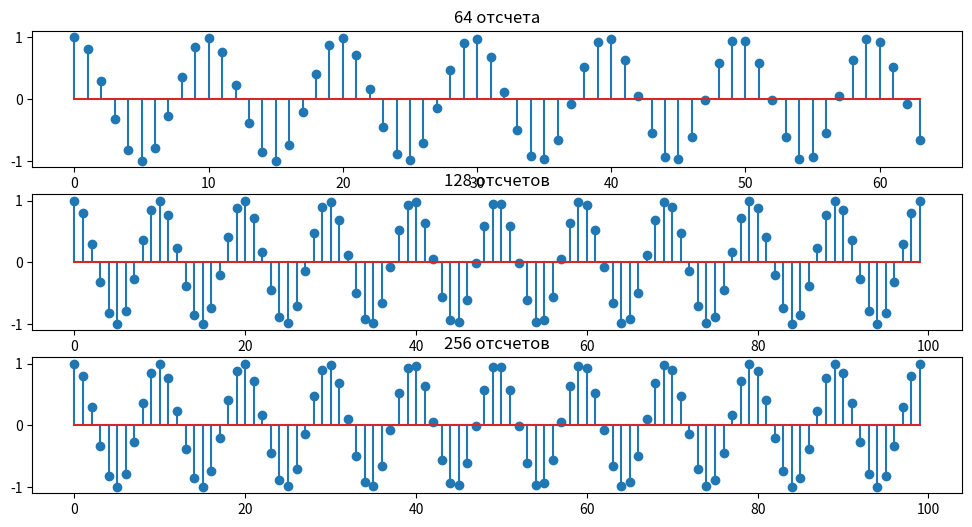
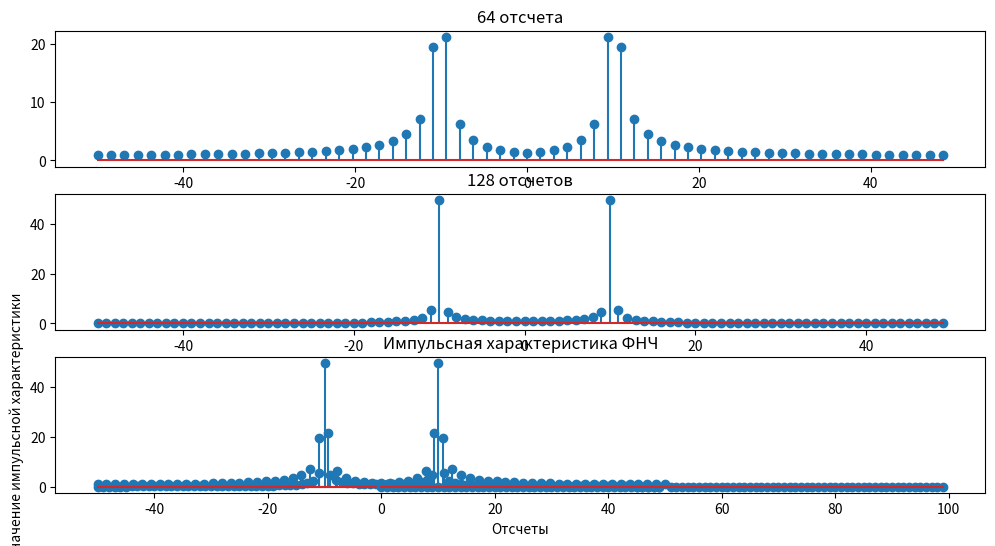
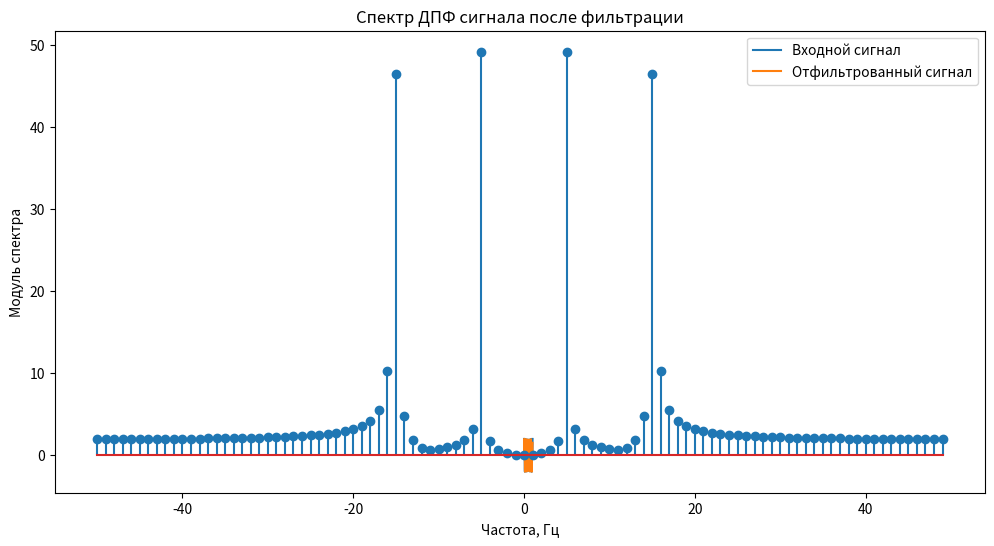

The script that saved these images, in order:

import numpy as np
import matplotlib.pyplot as plt

# Задание 1: Генерация сигнала и выборка отсчетов
f = 10 # Аналоговая частота сигнала
fs = 100 # Частота дискретизации

t = np.linspace(0, 1, int(fs))
signal_64 = np.cos(2 * np.pi * f * t[:64])
signal_128 = np.cos(2 * np.pi * f * t[:128])
signal_256 = np.cos(2 * np.pi * f * t[:256])

# Визуализация выборки отсчетов
plt.figure(figsize=(12, 6))
plt.subplot(3, 1, 1)
plt.stem(signal_64)
plt.title('64 отсчета')
plt.subplot(3, 1, 2)
plt.stem(signal_128)
plt.title('128 отсчетов')
plt.subplot(3, 1, 3)
plt.stem(signal_256)
plt.title('256 отсчетов')

#plt.tight_layout()
plt.show()

# Задание 2: Расчет значения аналоговой частоты сигнала
w = 0.5 * np.pi # Нормированная частота рад
f_analog = w * fs / (2 * np.pi)
print(f'Аналоговая частота сигнала при fs={fs} равна {f_analog} Гц')

# Задание 3: Вычисление ДПФ сигнала
fft_64 = np.fft.fft(signal_64)
fft_128 = np.fft.fft(signal_128)
fft_256 = np.fft.fft(signal_256)

freq64 = np.fft.fftfreq(len(signal_64), 1 / fs)
freq128 = np.fft.fftfreq(len(signal_128), 1 / fs)
freq256 = np.fft.fftfreq(len(signal_256), 1 / fs)

# Визуализация модуля спектра ДПФ
plt.figure(figsize=(12, 6))
plt.subplot(3, 1, 1)
plt.stem(freq64[:len(signal_64)], np.abs(fft_64))
plt.xlabel('Частота, Гц')
plt.title('64 отсчета')
plt.subplot(3, 1, 2)

plt.stem(freq128[:len(signal_128)], np.abs(fft_128))
plt.xlabel('Частота, Гц')
plt.title('128 отсчетов')

plt.subplot(3, 1, 3)
plt.stem(freq256[:len(signal_256)], np.abs(fft_256))
plt.xlabel('Частота, Гц')
plt.title('256 отсчетов')


#plt.tight_layout()
plt.show()

# Генерация сигнала из двух гармонических колебаний
f1 = 5
f2 = 15

signal = np.cos(2 * np.pi * f1 * t) + np.cos(2 * np.pi * f2 * t)

# Вычисление ДПФ полученных отсчетов
fft_signal = np.fft.fft(signal)

# Визуализация спектра ДПФ
plt.stem(freq64[:len(signal_64)], np.abs(fft_64))
plt.xlabel('Частота, Гц')
plt.ylabel('Модуль спектра')
plt.title('Спектр ДПФ сигнала')
plt.show()

# Расчет отсчетов цифрового фильтра ФНЧ
cutoff_freq = 10 # Частота среза
impulse_response = np.sinc(2 * cutoff_freq * (np.arange(len(signal)) - len(signal) / 2))

# Визуализация импульсной характеристики ФНЧ
plt.stem(np.arange(len(signal)), impulse_response)
plt.xlabel('Отсчеты')
plt.ylabel('Значение импульсной характеристики')
plt.title('Импульсная характеристика ФНЧ')
plt.show()

# Применение импульсной характеристики фильтра к входному сигналу
filtered_signal = np.convolve(signal, impulse_response, mode='same')

# Визуализация сигнала после фильтрации
plt.figure(figsize=(12, 6))
plt.plot(t, signal, label='Входной сигнал')
plt.plot(t, filtered_signal, label='Отфильтрованный сигнал')
plt.xlabel('Время, сек')
plt.title('Сигнал после фильтрации')
plt.legend()
plt.show()

# Вычисление ДПФ сигнала после фильтрации
fft_filtered_signal = np.fft.fft(filtered_signal)

# Визуализация спектра ДПФ сигнала после фильтрации
plt.stem(freq128[:len(signal)], np.abs(fft_filtered_signal))
plt.xlabel('Частота, Гц')
plt.ylabel('Модуль спектра')
plt.title('Спектр ДПФ сигнала после фильтрации')
plt.show()